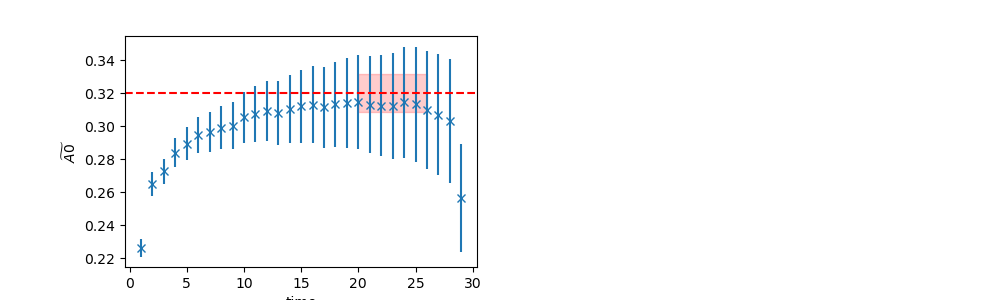

The data file committed next to this chart (first rows):
	EffectiveMass	Error	RegUp	RegLow
0	0.32	0.01151	27	20
